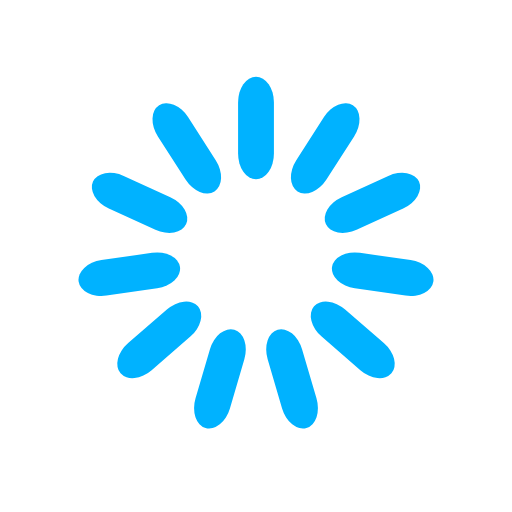
t = 0.00 s
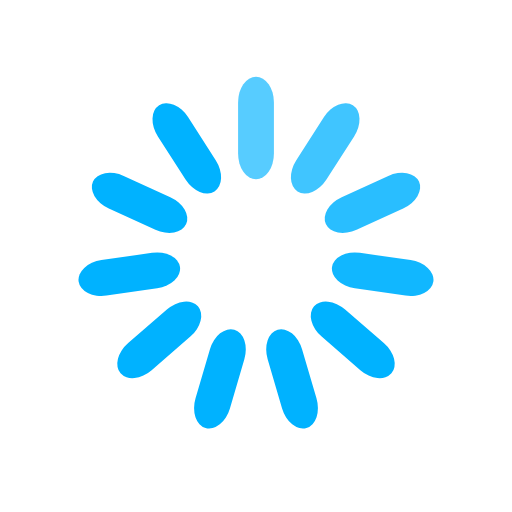
t = 0.34 s
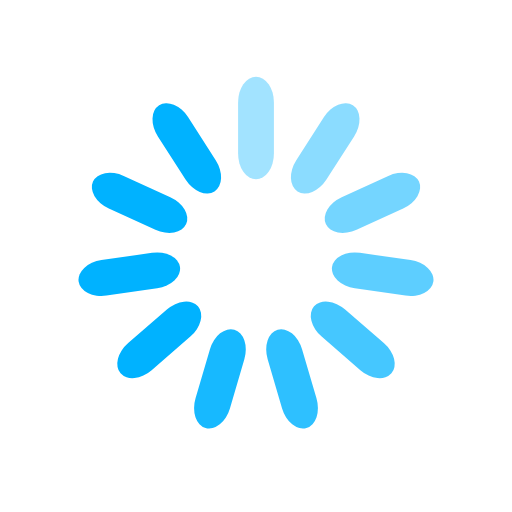
t = 0.64 s
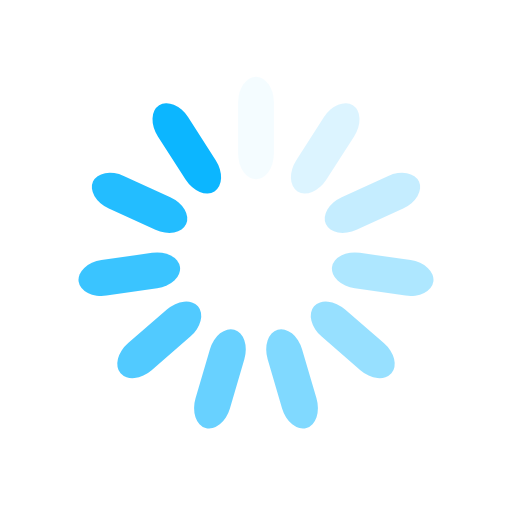
t = 0.96 s
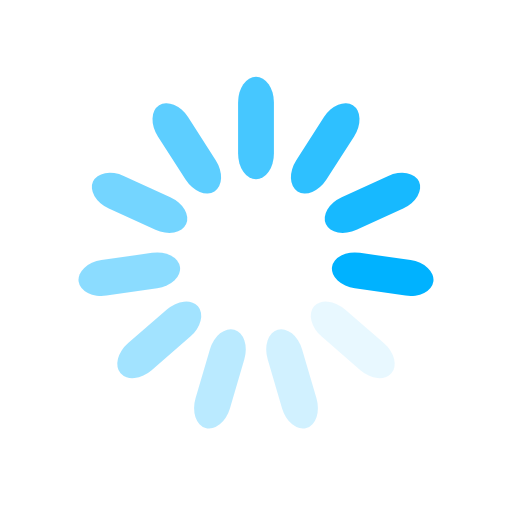
t = 1.27 s
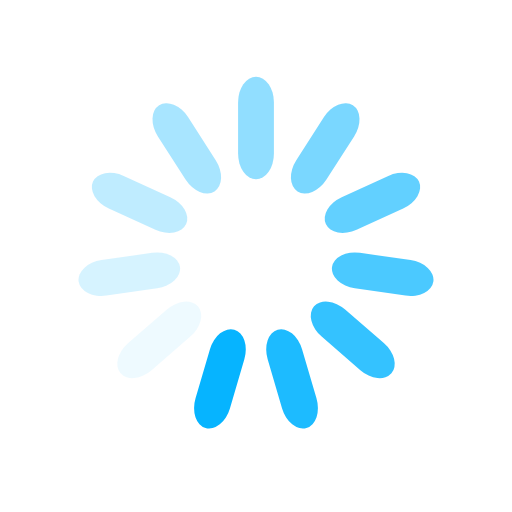
t = 1.57 s

The animated SVG that drew these frames (rendered in a browser with its animation timeline set to each time). Animation: 11 SMIL elements (animate=11); one cycle of 1.91 s, repeats indefinitely.

<svg width='102px' height='102px' xmlns="http://www.w3.org/2000/svg" viewBox="0 0 100 100" preserveAspectRatio="xMidYMid" class="uil-default"><rect x="0" y="0" width="100" height="100" fill="none" class="bk"></rect><rect  x='46.5' y='40' width='7' height='20' rx='5' ry='5' fill='#00b2ff' transform='rotate(0 50 50) translate(0 -25)'>  <animate attributeName='opacity' from='1' to='0' dur='1s' begin='0s' repeatCount='indefinite'/></rect><rect  x='46.5' y='40' width='7' height='20' rx='5' ry='5' fill='#00b2ff' transform='rotate(32.72727272727273 50 50) translate(0 -25)'>  <animate attributeName='opacity' from='1' to='0' dur='1s' begin='0.09090909090909091s' repeatCount='indefinite'/></rect><rect  x='46.5' y='40' width='7' height='20' rx='5' ry='5' fill='#00b2ff' transform='rotate(65.45454545454545 50 50) translate(0 -25)'>  <animate attributeName='opacity' from='1' to='0' dur='1s' begin='0.18181818181818182s' repeatCount='indefinite'/></rect><rect  x='46.5' y='40' width='7' height='20' rx='5' ry='5' fill='#00b2ff' transform='rotate(98.18181818181819 50 50) translate(0 -25)'>  <animate attributeName='opacity' from='1' to='0' dur='1s' begin='0.2727272727272727s' repeatCount='indefinite'/></rect><rect  x='46.5' y='40' width='7' height='20' rx='5' ry='5' fill='#00b2ff' transform='rotate(130.9090909090909 50 50) translate(0 -25)'>  <animate attributeName='opacity' from='1' to='0' dur='1s' begin='0.36363636363636365s' repeatCount='indefinite'/></rect><rect  x='46.5' y='40' width='7' height='20' rx='5' ry='5' fill='#00b2ff' transform='rotate(163.63636363636363 50 50) translate(0 -25)'>  <animate attributeName='opacity' from='1' to='0' dur='1s' begin='0.45454545454545453s' repeatCount='indefinite'/></rect><rect  x='46.5' y='40' width='7' height='20' rx='5' ry='5' fill='#00b2ff' transform='rotate(196.36363636363637 50 50) translate(0 -25)'>  <animate attributeName='opacity' from='1' to='0' dur='1s' begin='0.5454545454545454s' repeatCount='indefinite'/></rect><rect  x='46.5' y='40' width='7' height='20' rx='5' ry='5' fill='#00b2ff' transform='rotate(229.0909090909091 50 50) translate(0 -25)'>  <animate attributeName='opacity' from='1' to='0' dur='1s' begin='0.6363636363636364s' repeatCount='indefinite'/></rect><rect  x='46.5' y='40' width='7' height='20' rx='5' ry='5' fill='#00b2ff' transform='rotate(261.8181818181818 50 50) translate(0 -25)'>  <animate attributeName='opacity' from='1' to='0' dur='1s' begin='0.7272727272727273s' repeatCount='indefinite'/></rect><rect  x='46.5' y='40' width='7' height='20' rx='5' ry='5' fill='#00b2ff' transform='rotate(294.54545454545456 50 50) translate(0 -25)'>  <animate attributeName='opacity' from='1' to='0' dur='1s' begin='0.8181818181818182s' repeatCount='indefinite'/></rect><rect  x='46.5' y='40' width='7' height='20' rx='5' ry='5' fill='#00b2ff' transform='rotate(327.27272727272725 50 50) translate(0 -25)'>  <animate attributeName='opacity' from='1' to='0' dur='1s' begin='0.9090909090909091s' repeatCount='indefinite'/></rect></svg>